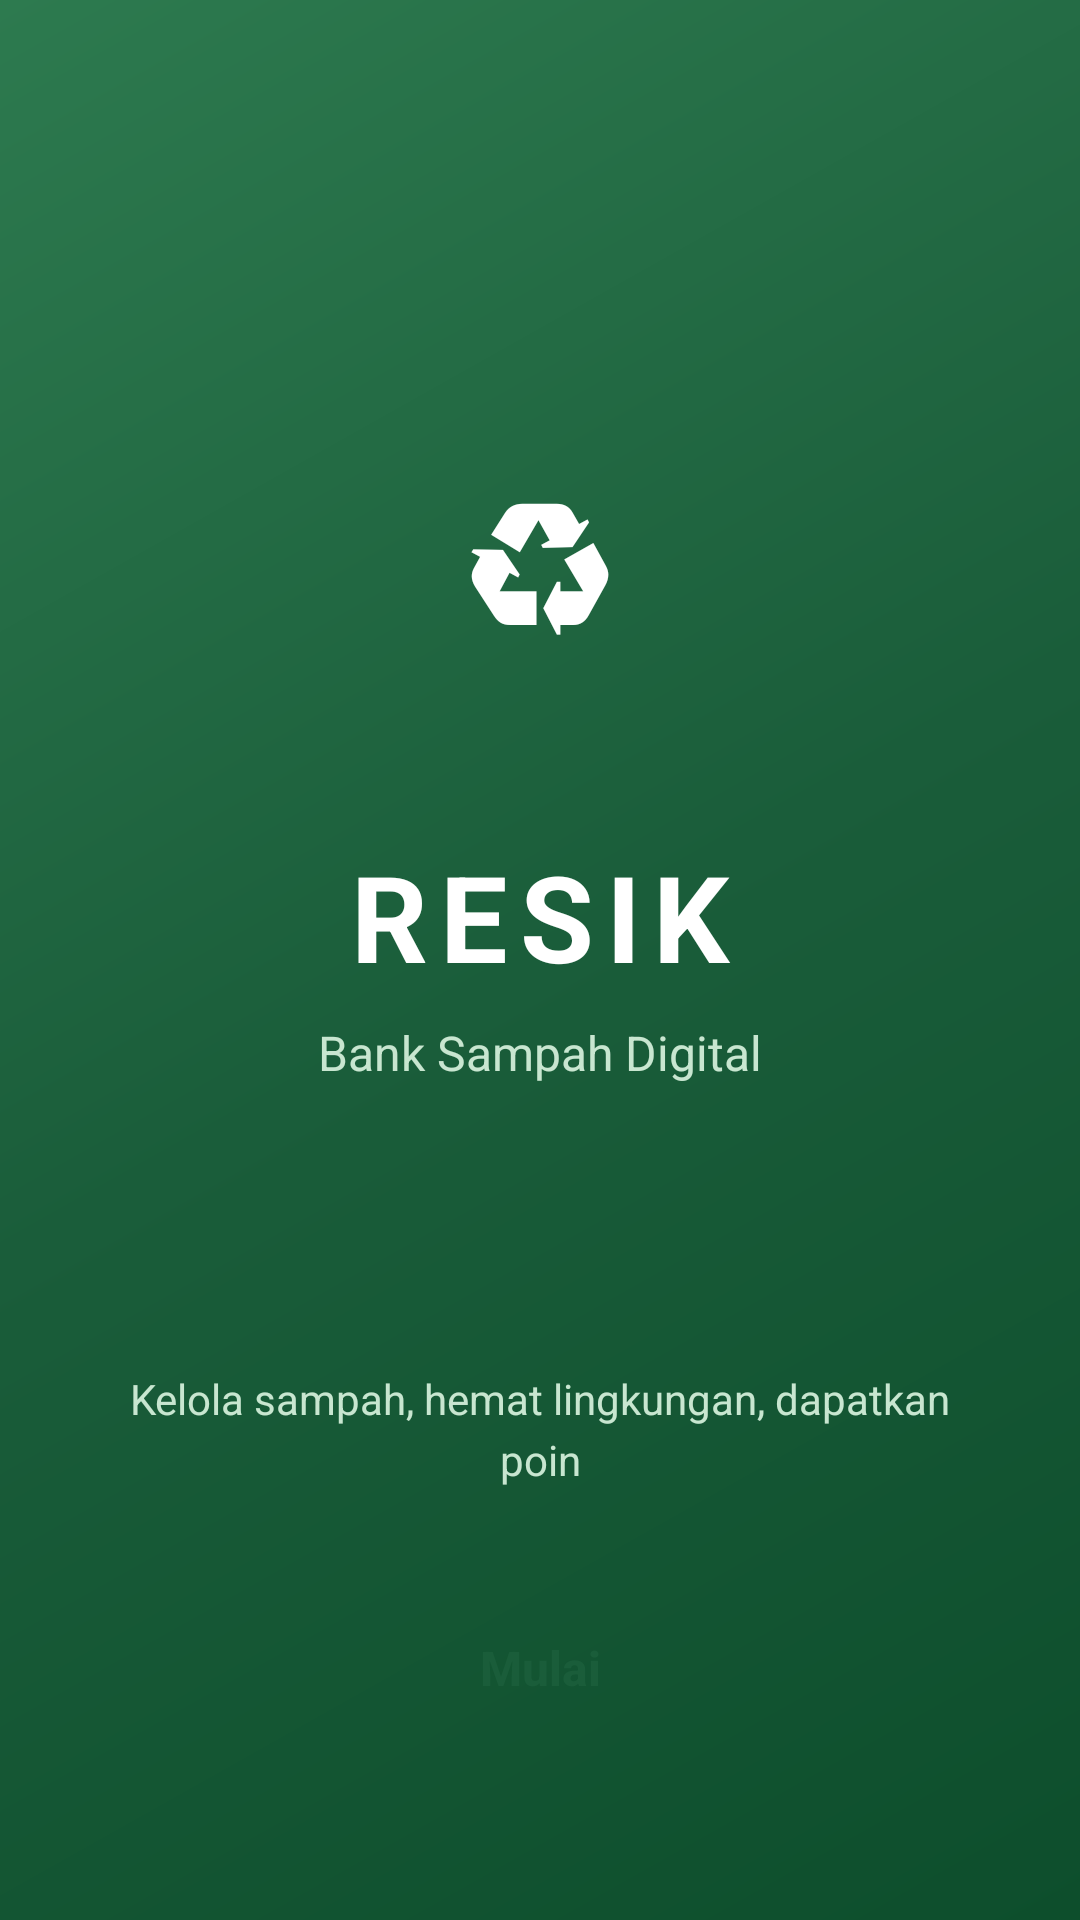

Write the Android layout XML for this screen, with the resource values it uses.
<!-- AndroidManifest.xml: activity theme Theme.Resik -->
<!-- res/layout/activity_welcome.xml -->
<?xml version="1.0" encoding="utf-8"?>
<LinearLayout xmlns:android="http://schemas.android.com/apk/res/android"
    android:layout_width="match_parent"
    android:layout_height="match_parent"
    android:orientation="vertical"
    android:background="@drawable/bg_gradient_green"
    android:gravity="center"
    android:padding="32dp">

    <View
        android:layout_width="0dp"
        android:layout_height="0dp"
        android:layout_weight="1" />

    <LinearLayout
        android:layout_width="120dp"
        android:layout_height="120dp"
        android:background="@drawable/logo_circle_bg"
        android:gravity="center"
        android:layout_marginBottom="32dp">

        <TextView
            android:layout_width="wrap_content"
            android:layout_height="wrap_content"
            android:text="♻"
            android:textSize="56sp"
            android:textColor="@color/white" />
    </LinearLayout>

    <TextView
        android:layout_width="wrap_content"
        android:layout_height="wrap_content"
        android:text="RESIK"
        android:textSize="40sp"
        android:textStyle="bold"
        android:textColor="@color/white"
        android:letterSpacing="0.1" />

    <TextView
        android:layout_width="wrap_content"
        android:layout_height="wrap_content"
        android:text="@string/tagline"
        android:textSize="16sp"
        android:textColor="#C8E6D0"
        android:layout_marginTop="8dp" />

    <View
        android:layout_width="0dp"
        android:layout_height="0dp"
        android:layout_weight="1" />

    <TextView
        android:layout_width="wrap_content"
        android:layout_height="wrap_content"
        android:text="@string/welcome_subtitle"
        android:textSize="14sp"
        android:textColor="#C8E6D0"
        android:gravity="center"
        android:layout_marginBottom="32dp"
        android:lineSpacingExtra="4dp" />

    <Button
        android:id="@+id/btnGetStarted"
        android:layout_width="match_parent"
        android:layout_height="56dp"
        android:text="@string/get_started"
        android:textAllCaps="false"
        android:textSize="16sp"
        android:textStyle="bold"
        android:textColor="@color/green_primary"
        android:background="@drawable/btn_white_rounded"
        android:elevation="4dp" />

    <View
        android:layout_width="0dp"
        android:layout_height="24dp" />
</LinearLayout>
<!-- resources referenced by this layout -->
<resources>
  <color name="green_primary">#1A5D3A</color>
  <color name="white">#FFFFFF</color>
  <!-- drawable bg_gradient_green (drawable) -->
  <?xml version="1.0" encoding="utf-8"?>
  <shape xmlns:android="http://schemas.android.com/apk/res/android"
      android:shape="rectangle">
      <gradient
          android:angle="135"
          android:startColor="@color/green_dark"
          android:centerColor="@color/green_primary"
          android:endColor="@color/green_light"
          android:type="linear" />
  </shape>
  <string name="get_started">Mulai</string>
  <string name="tagline">Bank Sampah Digital</string>
  <string name="welcome_subtitle">Kelola sampah, hemat lingkungan, dapatkan poin</string>
  <style name="Theme.Resik" parent="android:Theme.Material.Light.NoActionBar">
          <item name="android:windowBackground">@color/bg_light</item>
          <item name="android:statusBarColor">@color/green_dark</item>
          <item name="android:navigationBarColor">@color/white</item>
      </style>
  <color name="green_dark">#0D4E2C</color>
  <color name="green_light">#2D7A4F</color>
  <color name="bg_light">#F5F7F5</color>
</resources>
